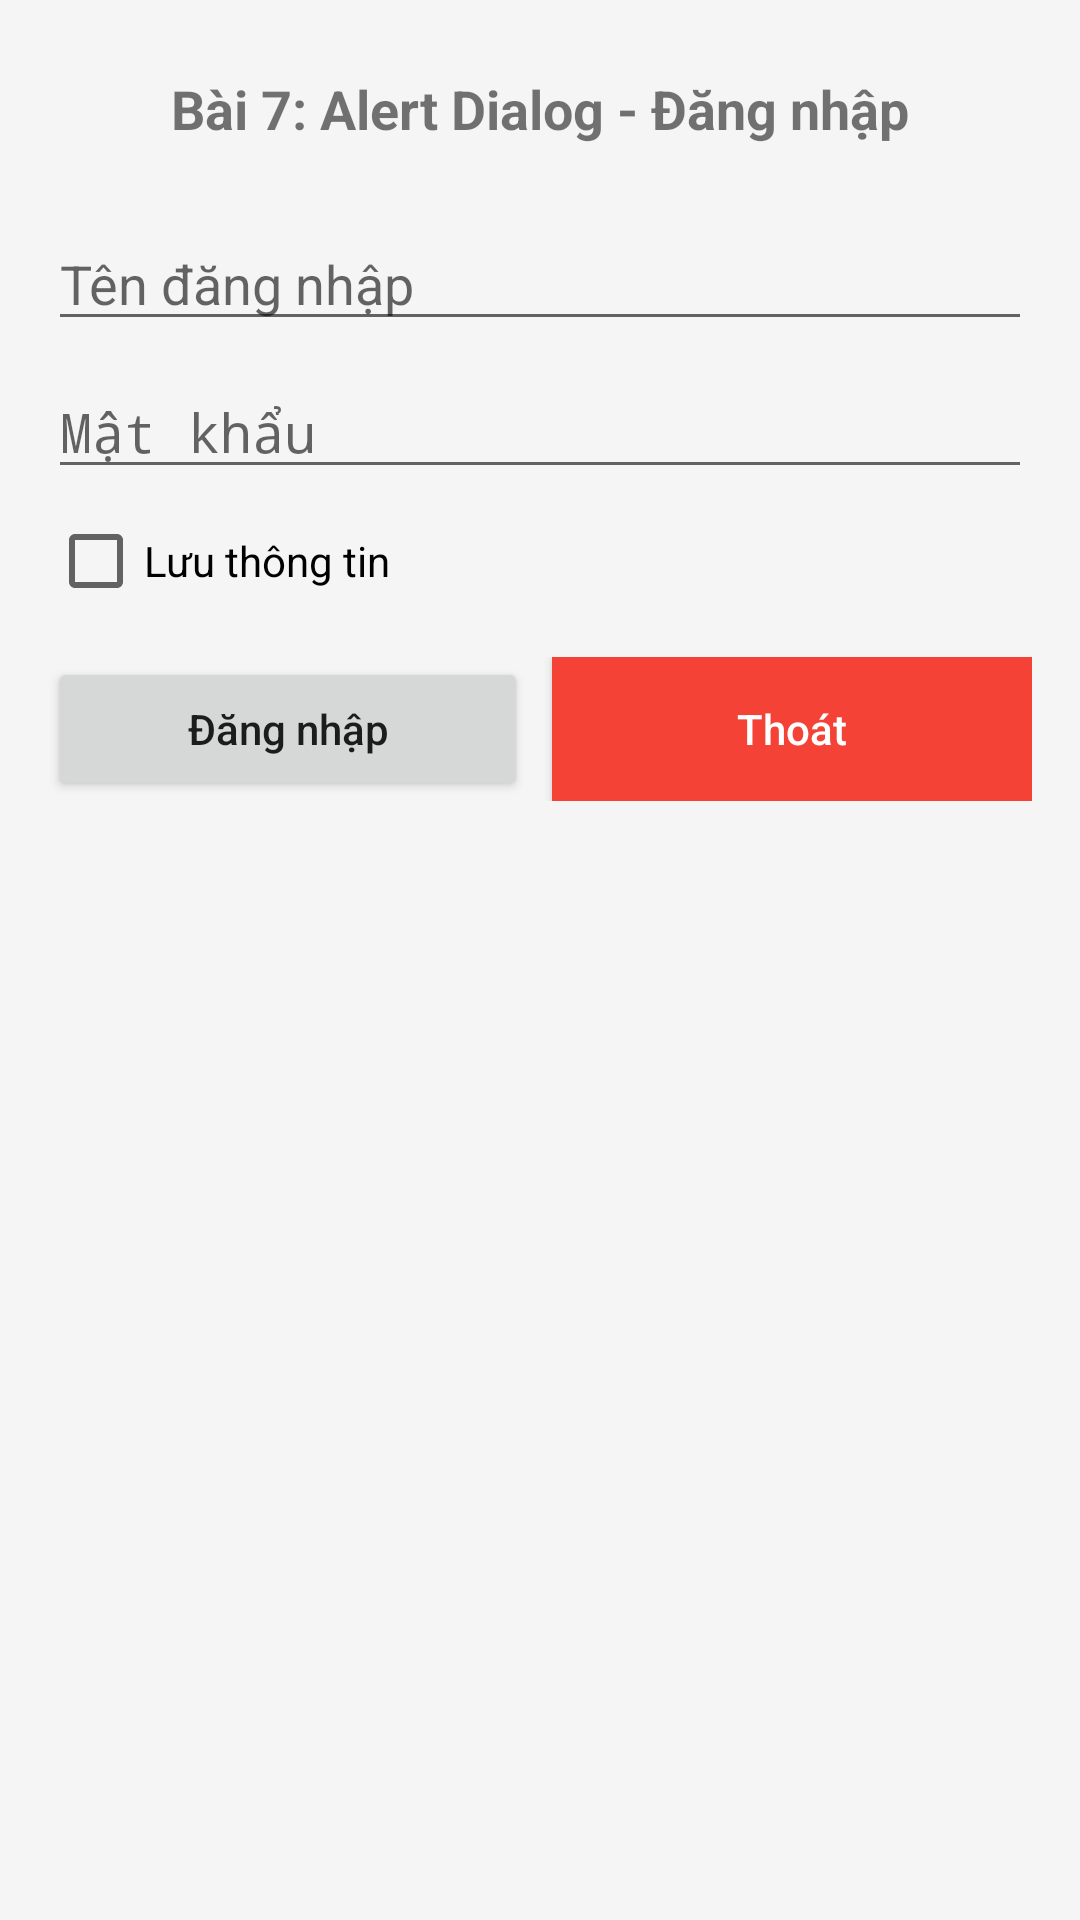

Write the Android layout XML for this screen, with the resource values it uses.
<!-- AndroidManifest.xml: application theme Theme.Thuc_Hanh_Di_Dong -->
<!-- res/layout/buoi2_bai07_alert_login.xml -->
<?xml version="1.0" encoding="utf-8"?>
<LinearLayout xmlns:android="http://schemas.android.com/apk/res/android"
    android:layout_width="match_parent"
    android:layout_height="match_parent"
    android:orientation="vertical"
    android:padding="16dp"
    android:background="#f5f5f5">

    <TextView
        android:layout_width="match_parent"
        android:layout_height="wrap_content"
        android:text="Bài 7: Alert Dialog - Đăng nhập"
        android:textSize="18sp"
        android:textStyle="bold"
        android:gravity="center"
        android:padding="8dp" />

    <EditText
        android:id="@+id/edtUsername"
        android:layout_width="match_parent"
        android:layout_height="wrap_content"
        android:hint="Tên đăng nhập"
        android:layout_marginTop="16dp" />

    
    <EditText
        android:id="@+id/edtPassword"
        android:layout_width="match_parent"
        android:layout_height="wrap_content"
        android:hint="Mật khẩu"
        android:inputType="textPassword"
        android:layout_marginTop="8dp" />

    
    <CheckBox
        android:id="@+id/chkSaveInfo"
        android:layout_width="match_parent"
        android:layout_height="wrap_content"
        android:text="Lưu thông tin"
        android:layout_marginTop="8dp" />

    <LinearLayout
        android:layout_width="match_parent"
        android:layout_height="wrap_content"
        android:orientation="horizontal"
        android:layout_marginTop="16dp">

        <Button
            android:id="@+id/btnDangNhap"
            android:layout_width="0dp"
            android:layout_height="wrap_content"
            android:layout_weight="1"
            android:text="Đăng nhập"
            android:layout_marginEnd="4dp"
            android:textAllCaps="false" />

        <Button
            android:id="@+id/btnThoat"
            android:layout_width="0dp"
            android:layout_height="wrap_content"
            android:layout_weight="1"
            android:text="Thoát"
            android:background="#f44336"
            android:textColor="#ffffff"
            android:layout_marginStart="4dp"
            android:textAllCaps="false" />

    </LinearLayout>

</LinearLayout>
<!-- resources referenced by this layout -->
<resources>
  <style name="Theme.Thuc_Hanh_Di_Dong" parent="android:Theme.Material.Light.NoActionBar" />
</resources>
